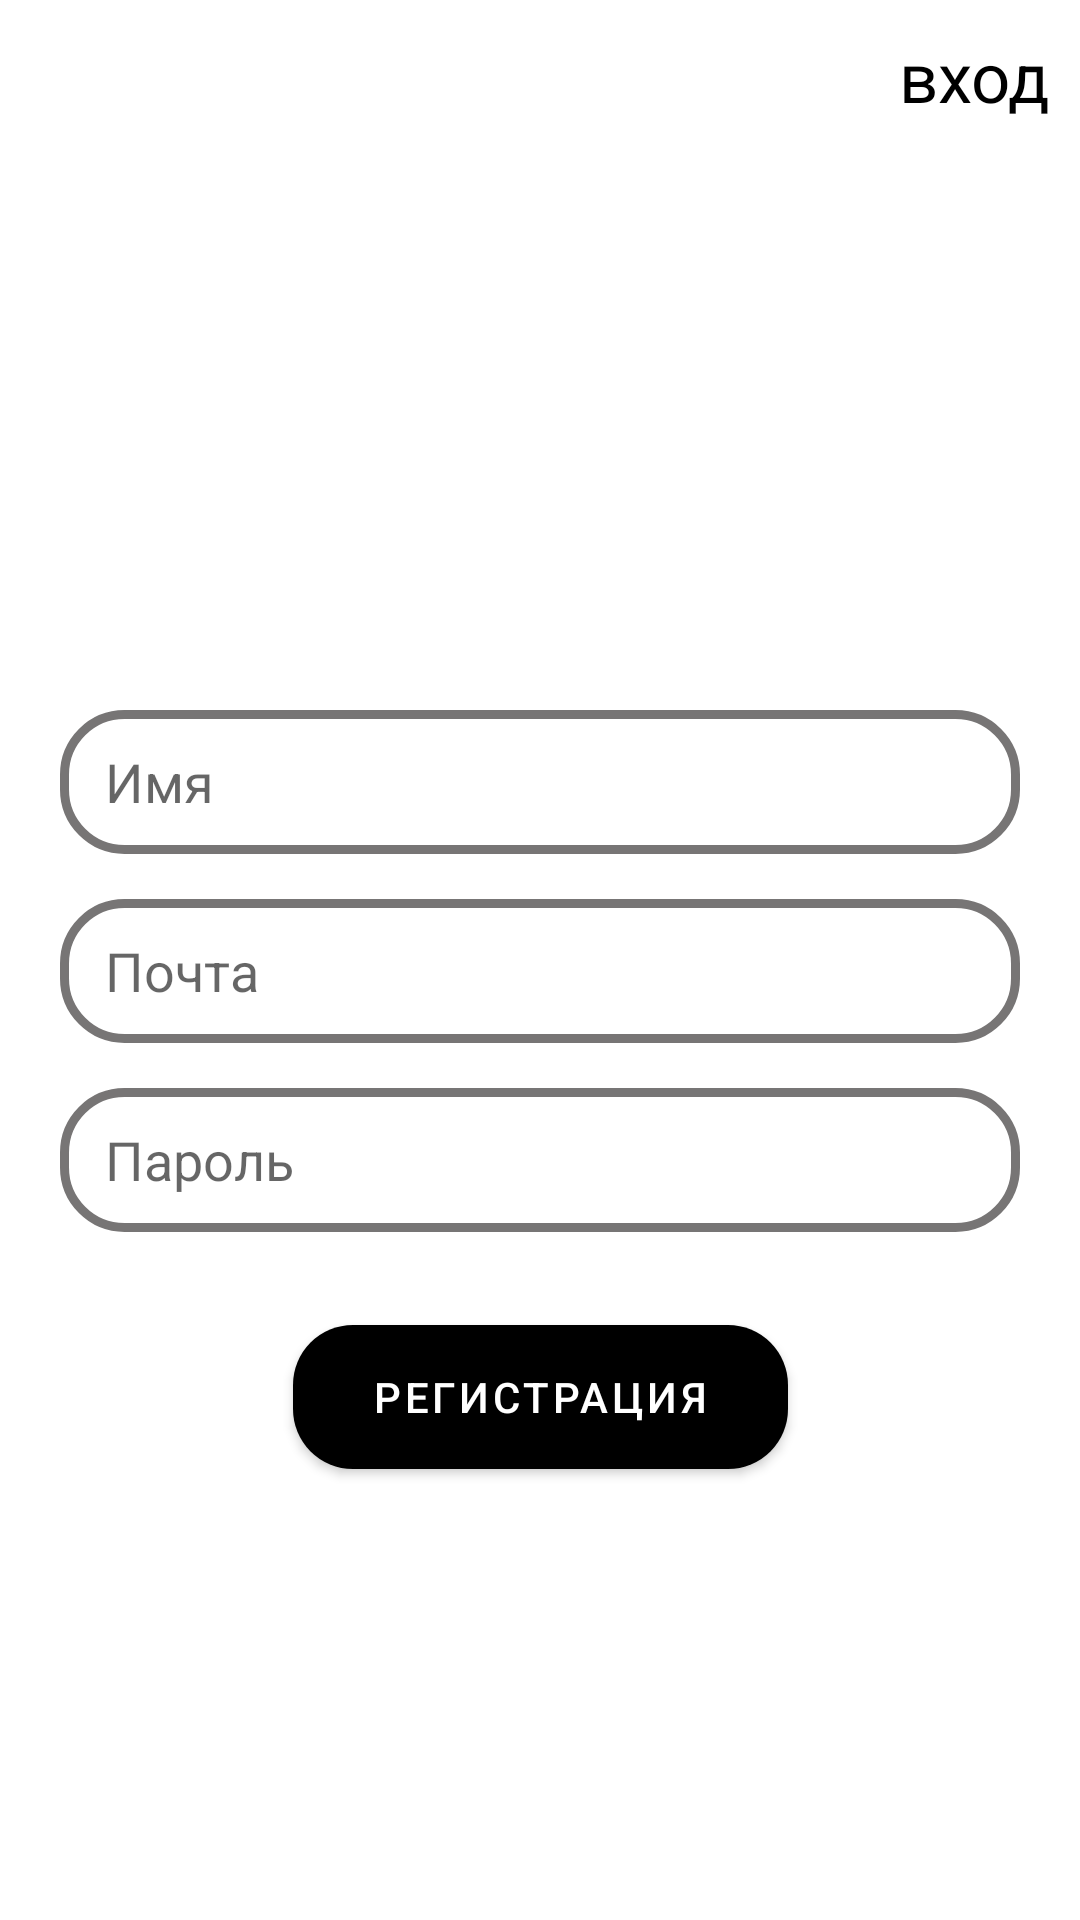

Write the Android layout XML for this screen, with the resource values it uses.
<!-- AndroidManifest.xml: activity theme noActionBarForSignInActivity -->
<!-- res/layout/activity_sign_in.xml -->
<?xml version="1.0" encoding="utf-8"?>
<androidx.constraintlayout.widget.ConstraintLayout xmlns:android="http://schemas.android.com/apk/res/android"
    xmlns:app="http://schemas.android.com/apk/res-auto"
    xmlns:tools="http://schemas.android.com/tools"
    android:layout_width="match_parent"
    android:layout_height="match_parent"
    tools:context=".javacode.SignInActivity">

    <TextView
        android:id="@+id/loginTextView"
        android:layout_width="wrap_content"
        android:layout_height="wrap_content"
        android:clickable="true"
        android:onClick="toggleLogin"
        android:text="вход"
        android:textSize="23sp"
        android:textColor="@color/black"
        android:drawableStart="@drawable/ic_baseline_login_24"
        app:layout_constraintRight_toRightOf="parent"
        app:layout_constraintTop_toTopOf="parent"
        android:layout_margin="10dp"
        />


    <EditText
        android:id="@+id/nameEditText"
        android:layout_width="match_parent"
        android:layout_height="48dp"
        android:paddingStart="15dp"
        android:background="@drawable/custom_input"
        android:hint="Имя"
        android:inputType="textPersonName"
        app:layout_constraintRight_toRightOf="parent"
        app:layout_constraintLeft_toLeftOf="parent"
        app:layout_constraintTop_toTopOf="parent"
        app:layout_constraintBottom_toBottomOf="parent"
        app:layout_constraintVertical_bias=".4"
        android:layout_marginStart="20dp"
        android:layout_marginEnd="20dp"
        />

    <View
        android:id="@+id/errorView1"
        android:layout_width="30dp"
        android:layout_height="30dp"
        android:background="@drawable/baseline_error_24"
        app:layout_constraintTop_toTopOf="@id/nameEditText"
        app:layout_constraintBottom_toBottomOf="@id/nameEditText"
        app:layout_constraintLeft_toLeftOf="@id/nameEditText"
        app:layout_constraintRight_toRightOf="@id/nameEditText"
        app:layout_constraintHorizontal_bias=".9"
        android:layout_marginStart="200dp"
        android:visibility="invisible"
        />

    <EditText
        android:id="@+id/mailEditText"
        android:layout_width="match_parent"
        android:layout_height="48dp"
        android:paddingStart="15dp"
        android:background="@drawable/custom_input"
        android:hint="Почта"
        android:inputType="textEmailAddress"
        app:layout_constraintTop_toBottomOf="@+id/nameEditText"
        android:layout_marginStart="20dp"
        android:layout_marginEnd="20dp"
        android:layout_marginTop="15dp"
        />

    <View
        android:id="@+id/errorView2"
        android:layout_width="30dp"
        android:layout_height="30dp"
        android:background="@drawable/baseline_error_24"
        app:layout_constraintTop_toTopOf="@id/mailEditText"
        app:layout_constraintBottom_toBottomOf="@id/mailEditText"
        app:layout_constraintLeft_toLeftOf="@id/mailEditText"
        app:layout_constraintRight_toRightOf="@id/mailEditText"
        app:layout_constraintHorizontal_bias=".9"
        android:layout_marginStart="200dp"
        android:visibility="invisible"
        />

    <EditText
        android:id="@+id/passwordEditText"
        android:layout_width="match_parent"
        android:layout_height="48dp"
        android:paddingStart="15dp"
        android:background="@drawable/custom_input"
        android:hint="Пароль"
        android:inputType="textPassword"
        app:layout_constraintTop_toBottomOf="@+id/mailEditText"
        android:layout_marginStart="20dp"
        android:layout_marginEnd="20dp"
        android:layout_marginTop="15dp"
        />

    <View
        android:id="@+id/errorView3"
        android:layout_width="30dp"
        android:layout_height="30dp"
        android:background="@drawable/baseline_error_24"
        app:layout_constraintTop_toTopOf="@id/passwordEditText"
        app:layout_constraintBottom_toBottomOf="@id/passwordEditText"
        app:layout_constraintLeft_toLeftOf="@id/passwordEditText"
        app:layout_constraintRight_toRightOf="@id/passwordEditText"
        app:layout_constraintHorizontal_bias=".9"
        android:layout_marginStart="200dp"
        android:visibility="invisible"
        />

    <com.google.android.material.button.MaterialButton
        android:id="@+id/registrButton"
        android:layout_width="165dp"
        android:layout_height="60dp"
        android:textSize="14sp"
        android:text="Регистрация"
        app:cornerRadius="20sp"
        app:layout_constraintTop_toBottomOf="@+id/passwordEditText"
        app:layout_constraintRight_toRightOf="parent"
        app:layout_constraintLeft_toLeftOf="parent"
        android:layout_marginStart="20dp"
        android:layout_marginEnd="20dp"
        android:layout_marginTop="25dp"
        />

    <TextView
        android:id="@+id/newAdminTextView"
        android:layout_width="wrap_content"
        android:layout_height="wrap_content"
        android:text="Стать админом"
        android:textSize="16sp"
        android:visibility="gone"
        android:onClick="addNewAdmin"
        app:layout_constraintBottom_toBottomOf="parent"
        android:layout_marginBottom="30dp"
        app:layout_constraintLeft_toLeftOf="parent"
        app:layout_constraintRight_toRightOf="parent"
        />

    <View
        android:id="@+id/backgroundProgressBarView"
        android:layout_width="match_parent"
        android:layout_height="match_parent"
        android:translationZ="90dp"
        android:background="@color/grey"
        android:alpha="0.7"
        android:visibility="gone"
        />

    <ProgressBar
        android:id="@+id/progressBar"
        android:layout_width="80dp"
        android:layout_height="80dp"
        android:indeterminate="true"
        android:indeterminateTintMode="src_atop"
        android:indeterminateTint="@color/white"
        android:padding="15dp"
        android:background="@drawable/background_progress_bar"
        android:translationZ="90dp"
        app:layout_constraintTop_toTopOf="parent"
        app:layout_constraintBottom_toBottomOf="parent"
        app:layout_constraintRight_toRightOf="parent"
        app:layout_constraintLeft_toLeftOf="parent"
        android:visibility="gone"
        />

</androidx.constraintlayout.widget.ConstraintLayout>
<!-- resources referenced by this layout -->
<resources>
  <color name="black">#FF000000</color>
  <color name="grey">#403E3E</color>
  <color name="white">#FFFFFFFF</color>
  <!-- drawable background_progress_bar (drawable) -->
  <?xml version="1.0" encoding="utf-8"?>
  <shape android:shape="rectangle"
      xmlns:android="http://schemas.android.com/apk/res/android">
  
      <solid android:color="@color/black"/>
      <corners android:radius="50dp" />
  
  </shape>
  <!-- drawable baseline_error_24 (drawable) -->
  <vector android:height="24dp" android:tint="#660F0F"
      android:viewportHeight="24" android:viewportWidth="24"
      android:width="24dp" xmlns:android="http://schemas.android.com/apk/res/android">
      <path android:fillColor="@android:color/white" android:pathData="M12,2C6.48,2 2,6.48 2,12s4.48,10 10,10 10,-4.48 10,-10S17.52,2 12,2zM13,17h-2v-2h2v2zM13,13h-2L11,7h2v6z"/>
  </vector>
  <!-- drawable custom_input (drawable) -->
  <?xml version="1.0" encoding="utf-8"?>
  <selector xmlns:android="http://schemas.android.com/apk/res/android">
      <item android:state_enabled="true" android:state_focused="true">
          <shape android:shape="rectangle">
              <solid android:color="@color/white"/>
              <corners android:radius="20dp"/>
              <stroke android:color="@color/black" android:width="3dp"/>
          </shape>
      </item>
  
      <item android:state_enabled="true">
          <shape android:shape="rectangle">
              <solid android:color="@color/white"/>
              <corners android:radius="20dp"/>
              <stroke android:color="#777575" android:width="3dp"/>
          </shape>
      </item>
  </selector>
  <style name="noActionBarForSignInActivity" parent="Theme.MaterialComponents.Light.NoActionBar">
          <item name="colorPrimary">@color/black</item>
          <item name="colorPrimaryDark">@color/black</item>
          <item name="colorControlActivated">@color/black</item>
      </style>
</resources>
